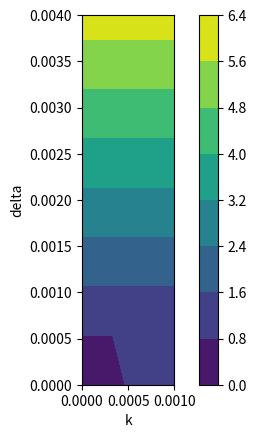

This chart was generated by the following Python code:
import numpy as np
import matplotlib.pyplot as plt


g=0.001
k=np.linspace(0,g,7)
delta=np.linspace(0,4*g,7)
k_ax, delta_ax = np.meshgrid(k,
                delta,sparse=True)
zs=[[0,0,0,1,1,1,1],[1,1,1,1,1,1,1],2*np.ones(7),3*np.ones(7),4*np.ones(7),5*np.ones(7),6*np.ones(7)]

h=plt.contourf(k,delta,zs)
plt.xlabel('k')
plt.ylabel('delta')
plt.axis('scaled')
plt.colorbar()
plt.show()